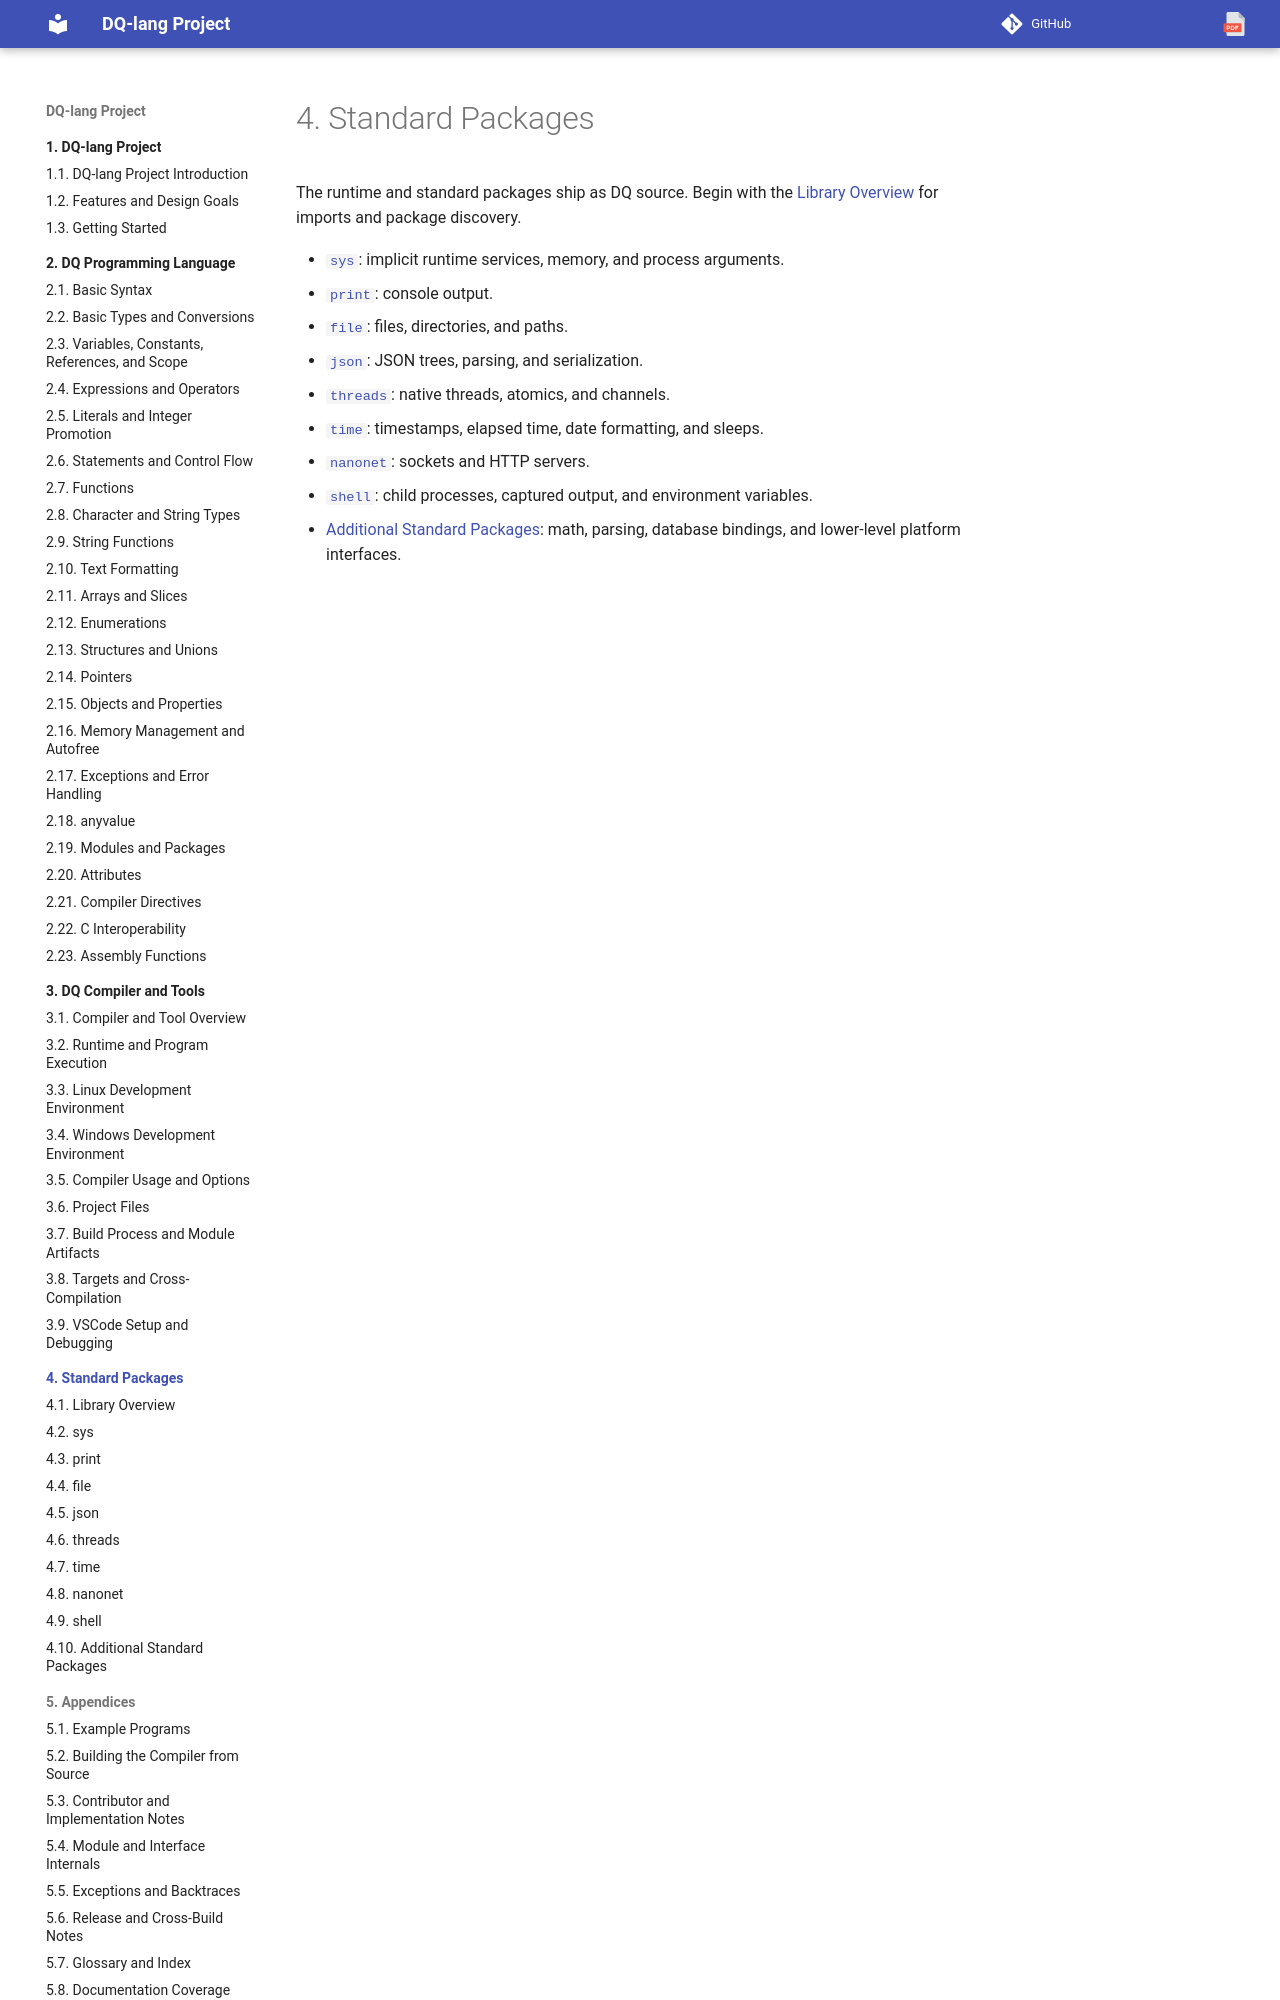

repository: nvitya/dq-lang · page: 040-packages/index.html · generator: mkdocs

# Standard Packages

The runtime and standard packages ship as DQ source. Begin with the
[Library Overview](010-library-overview-and-sys.md) for imports and package discovery.

- [`sys`](015-sys.md): implicit runtime services, memory, and process arguments.
- [`print`](020-print.md): console output.
- [`file`](040-file.md): files, directories, and paths.
- [`json`](050-json.md): JSON trees, parsing, and serialization.
- [`threads`](060-threads.md): native threads, atomics, and channels.
- [`time`](065-time.md): timestamps, elapsed time, date formatting, and sleeps.
- [`nanonet`](070-nanonet.md): sockets and HTTP servers.
- [`shell`](075-shell.md): child processes, captured output, and environment variables.
- [Additional Standard Packages](080-additional-standard-packages.md): math,
  parsing, database bindings, and lowe
